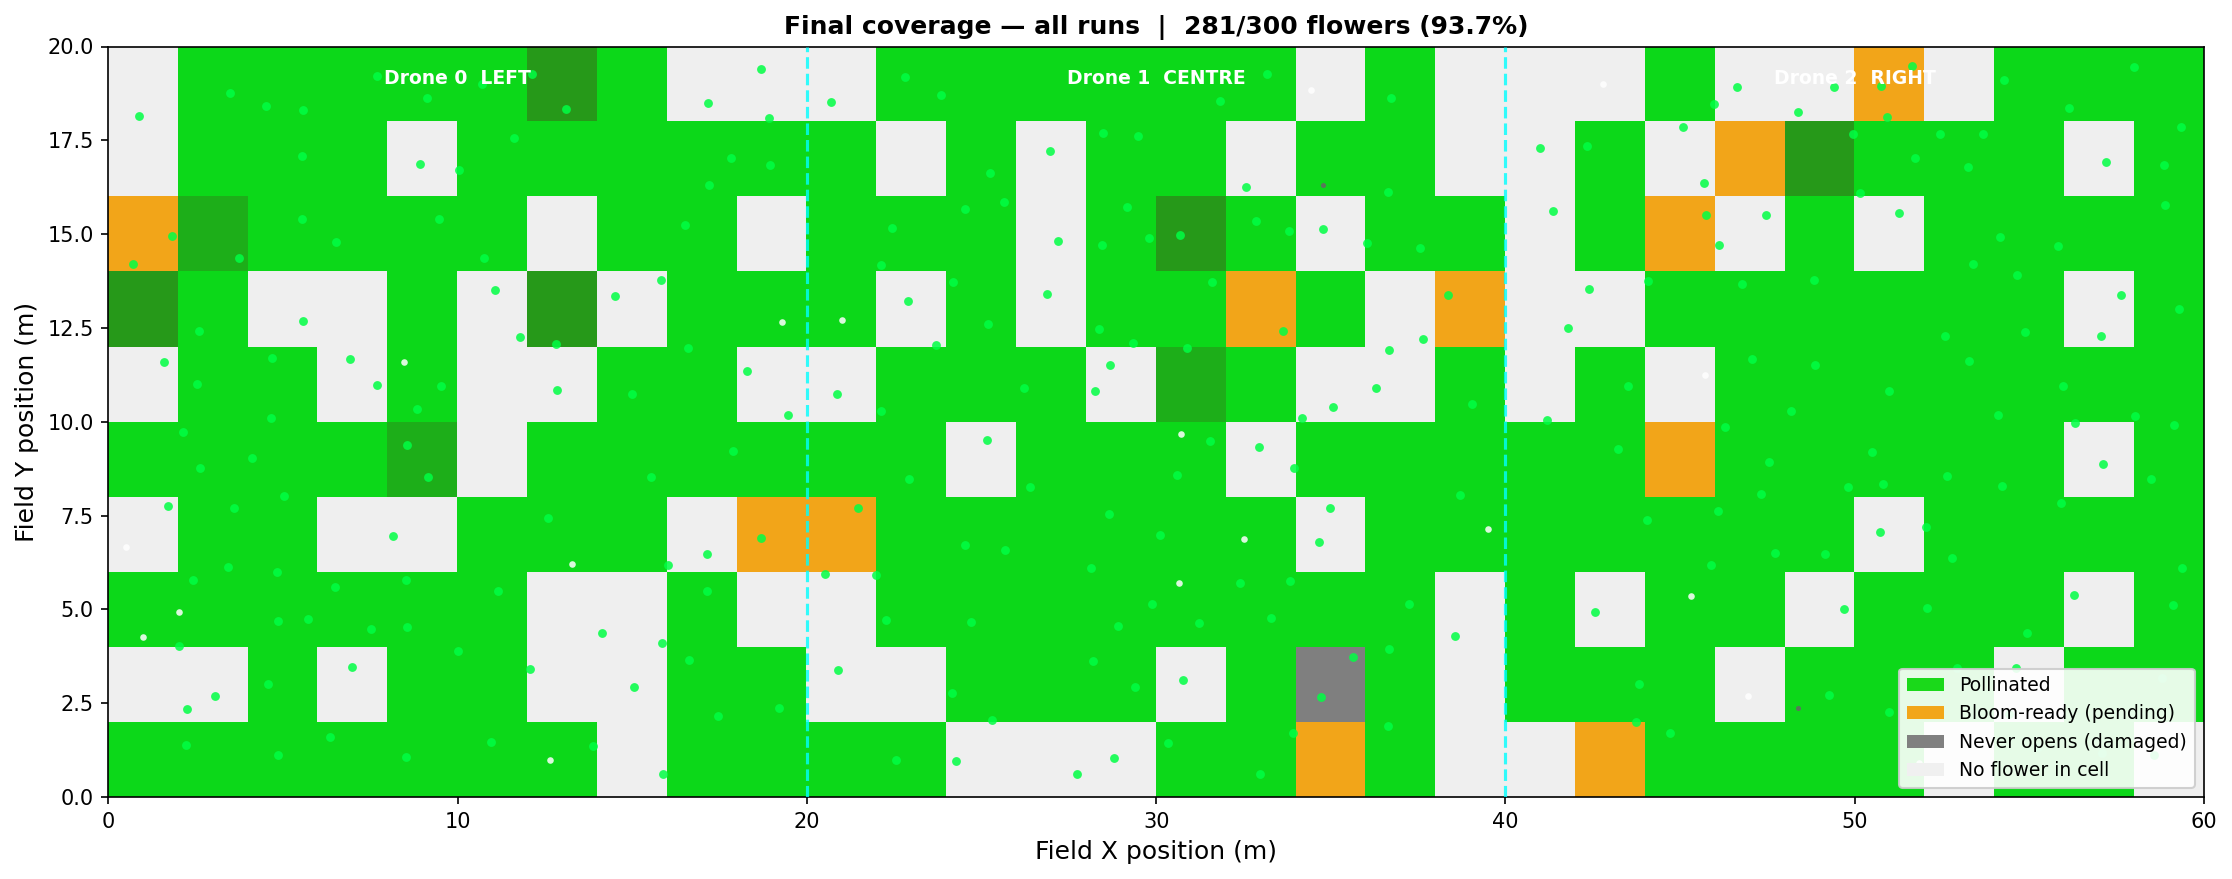

The table this chart was drawn from, first rows:
flower_id, sector, drone_id, x, y, bloom_day, pollinated, run_id, grid_row, grid_col
0, LEFT, 0, 12.65, 0.975, 3, NO, , 0, 6
1, LEFT, 0, 5.726, 4.741, 2, NO, , 2, 2
2, LEFT, 0, 14.49, 13.36, 2, NO, , 6, 7
3, LEFT, 0, 17.45, 2.152, 3, NO, , 1, 8
4, LEFT, 0, 8.517, 1.066, 3, NO, , 0, 4
5, LEFT, 0, 4.654, 10.1, 1, NO, , 5, 2
6, LEFT, 0, 1.004, 4.278, 2, NO, , 2, 0
7, LEFT, 0, 12.85, 10.85, 2, NO, , 5, 6
8, LEFT, 0, 4.688, 11.7, 1, NO, , 5, 2
9, LEFT, 0, 15.88, 0.623, 3, NO, , 0, 7
10, LEFT, 0, 15.81, 13.77, 3, NO, , 6, 7
11, LEFT, 0, 6.965, 3.454, 2, NO, , 1, 3
12, LEFT, 0, 18.69, 6.895, 3, NO, , 3, 9
13, LEFT, 0, 2.262, 2.338, 2, NO, , 1, 1
14, LEFT, 0, 16.6, 11.97, 2, NO, , 5, 8
15, LEFT, 0, 10.69, 18.99, 1, NO, , 9, 5
16, LEFT, 0, 7.692, 10.99, 1, NO, , 5, 3
17, LEFT, 0, 13.89, 1.371, 3, NO, , 0, 6
18, LEFT, 0, 4.83, 5.998, 3, NO, , 2, 2
19, LEFT, 0, 2.016, 4.923, 2, NO, , 2, 1
20, LEFT, 0, 2.419, 5.781, 3, NO, , 2, 1
21, LEFT, 0, 12.58, 7.432, 2, NO, , 3, 6
22, LEFT, 0, 7.533, 4.481, 1, NO, , 2, 3
23, LEFT, 0, 5.573, 18.3, 1, NO, , 9, 2
24, LEFT, 0, 12.81, 12.07, 2, NO, , 6, 6
25, LEFT, 0, 3.752, 14.35, 3, NO, , 7, 1
26, LEFT, 0, 3.605, 7.71, 3, NO, , 3, 1
27, LEFT, 0, 19.3, 12.66, 3, NO, , 6, 9
28, LEFT, 0, 11.08, 13.51, 3, NO, , 6, 5
29, LEFT, 0, 16.51, 15.24, 1, NO, , 7, 8
30, LEFT, 0, 4.852, 1.11, 2, NO, , 0, 2
31, LEFT, 0, 6.494, 5.587, 1, NO, , 2, 3
32, LEFT, 0, 4.509, 18.41, 3, NO, , 9, 2
33, LEFT, 0, 17.15, 6.479, 3, NO, , 3, 8
34, LEFT, 0, 17.88, 9.218, 2, NO, , 4, 8
35, LEFT, 0, 11.17, 5.492, 2, NO, , 2, 5
36, LEFT, 0, 11.61, 17.56, 1, NO, , 8, 5
37, LEFT, 0, 19.45, 10.18, 3, NO, , 5, 9
38, LEFT, 0, 2.227, 1.395, 3, NO, , 0, 1
39, LEFT, 0, 2.583, 12.42, 0, NO, , 6, 1
40, LEFT, 0, 15.55, 8.521, 3, NO, , 4, 7
41, LEFT, 0, 1.707, 7.751, 3, NO, , 3, 0
42, LEFT, 0, 18.95, 16.86, 1, NO, , 8, 9
43, LEFT, 0, 0.718, 14.19, 3, NO, , 7, 0
44, LEFT, 0, 5.57, 12.68, 2, NO, , 6, 2
45, LEFT, 0, 2.619, 8.761, 0, NO, , 4, 1
46, LEFT, 0, 9.121, 18.62, 3, NO, , 9, 4
47, LEFT, 0, 17.14, 5.504, 3, NO, , 2, 8
48, LEFT, 0, 10.01, 3.894, 3, NO, , 1, 5
49, LEFT, 0, 17.84, 17.04, 2, NO, , 8, 8
50, LEFT, 0, 12.07, 3.404, 3, NO, , 1, 6
51, LEFT, 0, 14.99, 10.75, 1, NO, , 5, 7
52, LEFT, 0, 0.511, 6.659, 3, NO, , 3, 0
53, LEFT, 0, 0.87, 18.15, 3, NO, , 9, 0
54, LEFT, 0, 17.2, 16.3, 1, NO, , 8, 8
55, LEFT, 0, 6.343, 1.601, 3, NO, , 0, 3
56, LEFT, 0, 17.18, 18.49, 2, NO, , 9, 8
57, LEFT, 0, 2.127, 9.734, 2, NO, , 4, 1
58, LEFT, 0, 1.815, 14.95, 3, NO, , 7, 0
59, LEFT, 0, 15.05, 2.939, 1, NO, , 1, 7
... 240 more rows
